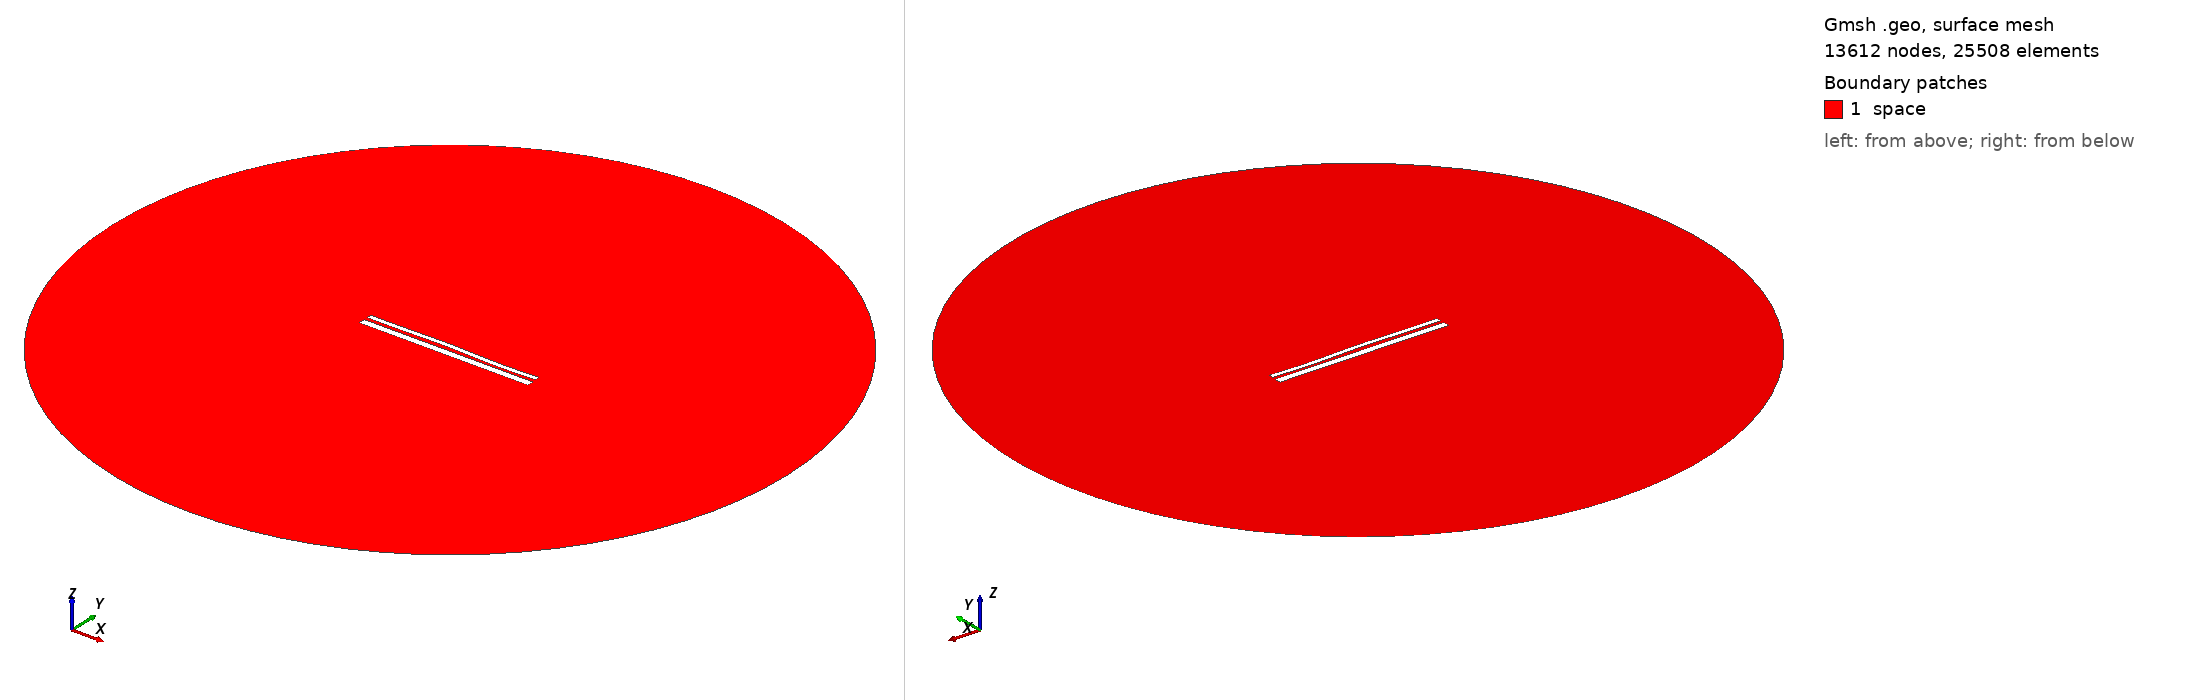

Gmsh geometry script, surface-meshed: 13612 nodes, 25508 surface elements. Boundary patches (legend numbers): 1 space. Left view from above one corner, right view from below the opposite corner. Legend entries are the model's physical surfaces. The drawing asked Gmsh for element sizes between 1% and 20% of the model's largest extent; the script's own settings can give other sizes.

=== 12621.geo (drawn) ===
//---------------------------------------
// Geometry kernel
//---------------------------------------

SetFactory("OpenCASCADE");



//---------------------------------------
// Parameters of the geometry
//---------------------------------------

// Overetch of the upper plate
overetch = 0.5;

// Distance between the plates
distance = 1.5;

// Discretization over the x axis (for the deformation)
nx = 50; 

// Length of the plate
L = 100 - overetch; 

// Number of modes
n = 4; 

// 1st mode coefficient
coeff(1) = -0.15;
beta(1) = 0.596864 * 3.1415926535 / L;

// 2nd mode coefficient
coeff(2) = 0.15;
beta(2) = 1.49418 * 3.1415926535 / L;

// 3rd mode coefficient
coeff(3) = 0.15;
beta(3) = 2.50025 * 3.1415926535 / L;

// 4th mode coefficient
coeff(4) = -0.15;
beta(4) = 3.49999 * 3.1415926535 / L;



//---------------------------------------
// Upper plate (deformed rectangle)
//---------------------------------------

// Coordiantes of the upper plate
xmin = -50;
xmax = 50 - overetch;

// Height of the upper plate
yheight = 4 - 2 * overetch;

// Indexes of the points
UpperID[] = {};
LowerID[] = {};
LeftID[] = {};
RightID[] = {};

// Point index
p = 1;

// Horizontal edges
For i In {1:nx}
    x = xmin + (i-1)*(xmax - xmin)/(nx-1);

    y_bottom = distance / 2 + overetch;
    For j In {1:n}
        C = (Cosh(beta(j)*L) + Cos(beta(j)*L)) / (Sinh(beta(j)*L) + Sin(beta(j)*L));
        y_bottom  = y_bottom + coeff(j) * (Cosh(beta(j)*(x+50)) - Cos(beta(j)*(x+50)) - C * (Sinh(beta(j)*(x+50)) - Sin(beta(j)*(x+50))));
    EndFor

    y_top = y_bottom + yheight;

    Point(p) = {x, y_top, 0, 1.0};
    UpperID[i] = p;
    p = p + 1;

    Point(p) = {x, y_bottom, 0, 1.0};
    LowerID[i] = p;
    p = p + 1;
EndFor

// Create point lists
UpperPts[] = {}; LowerPts[] = {};
For i In {1:nx}
  UpperPts[] += {UpperID[i]};
  LowerPts[] += {LowerID[i]};
EndFor

// Build splines
Spline(1) = {UpperPts[]};
Spline(2) = {LowerPts[]};
Line(3) = {LowerPts[nx-1], UpperPts[nx-1]};
Line(4) = {LowerPts[0], UpperPts[0]};

// Build the plane surface
Curve Loop(1) = {2, 3, -1, -4};
Plane Surface(1) = {1};



//---------------------------------------
// Lower plate (rectangle)
//---------------------------------------

// Vertices
Point(1001) = {-50, -1, 0, 1.0};
Point(1002) = { 50, -1, 0, 1.0};
Point(1003) = { 50,  -5, 0, 1.0};
Point(1004) = {-50,  -5, 0, 1.0};

// Edges
Line(5) = {1001, 1002};
Line(6) = {1002, 1003};
Line(7) = {1003, 1004};
Line(8) = {1004, 1001};

// Plane surface
Line Loop(2) = {5, 6, 7, 8};
Plane Surface(2) = {2}; 



//---------------------------------------
// Outer (fictious) boundary
//---------------------------------------

// Points
Point(1005) = {0, 0, 0};       // Center
Point(1006) = {200, 0, 0};     // Start point
Point(1007) = {0, 200, 0};     // 90 degrees
Point(1008) = {-200, 0, 0};    // 180 degrees
Point(1009) = {0, -200, 0};    // 270 degrees

// Circle arcs (each needs start, center, end)
Circle(9) = {1006, 1005, 1007};
Circle(10) = {1007, 1005, 1008};
Circle(11) = {1008, 1005, 1009};
Circle(12) = {1009, 1005, 1006};

// Plane surface for the entire domain
Curve Loop(3) = {9, 10, 11, 12};
Surface(3) = {3};

// Subtract the plates from the whole domain to obtain the actual domain where we want to solve the equations
BooleanDifference{ Surface{3}; Delete; }{ Surface{1}; Surface{2}; Delete; }




//---------------------------------------
// Transfinite Lines/Curves
//---------------------------------------

// Set the number of points on the boundaries
r = 7;

// Plates
Transfinite Curve {1, 2} = 50*r Using Progression 1;
Transfinite Curve {3, 4} = 2*r Using Progression 1;
Transfinite Line {5, 7} = 50*r Using Progression 1;
Transfinite Line {6, 8} = 2*r Using Progression 1;

// Outer boundary
Transfinite Line {9, 10, 11, 12} = 20 Using Progression 1;



//---------------------------------------
// Physical groups
//---------------------------------------                

// Physical curves (boundaries)
Physical Line("force_segment", 10) = {2};
Physical Line("upper_plate", 11) = {1, 3, 4};
Physical Line("lower_plate", 12) = {5, 6, 7, 8};
Physical Line("boundary", 20) = {9, 10, 11, 12};

// Physical Surfaces
Physical Surface("space", 30) = {3};



//---------------------------------------
// 6. Generate the Mesh
//---------------------------------------

// 2D mesh generation
Mesh 2;
